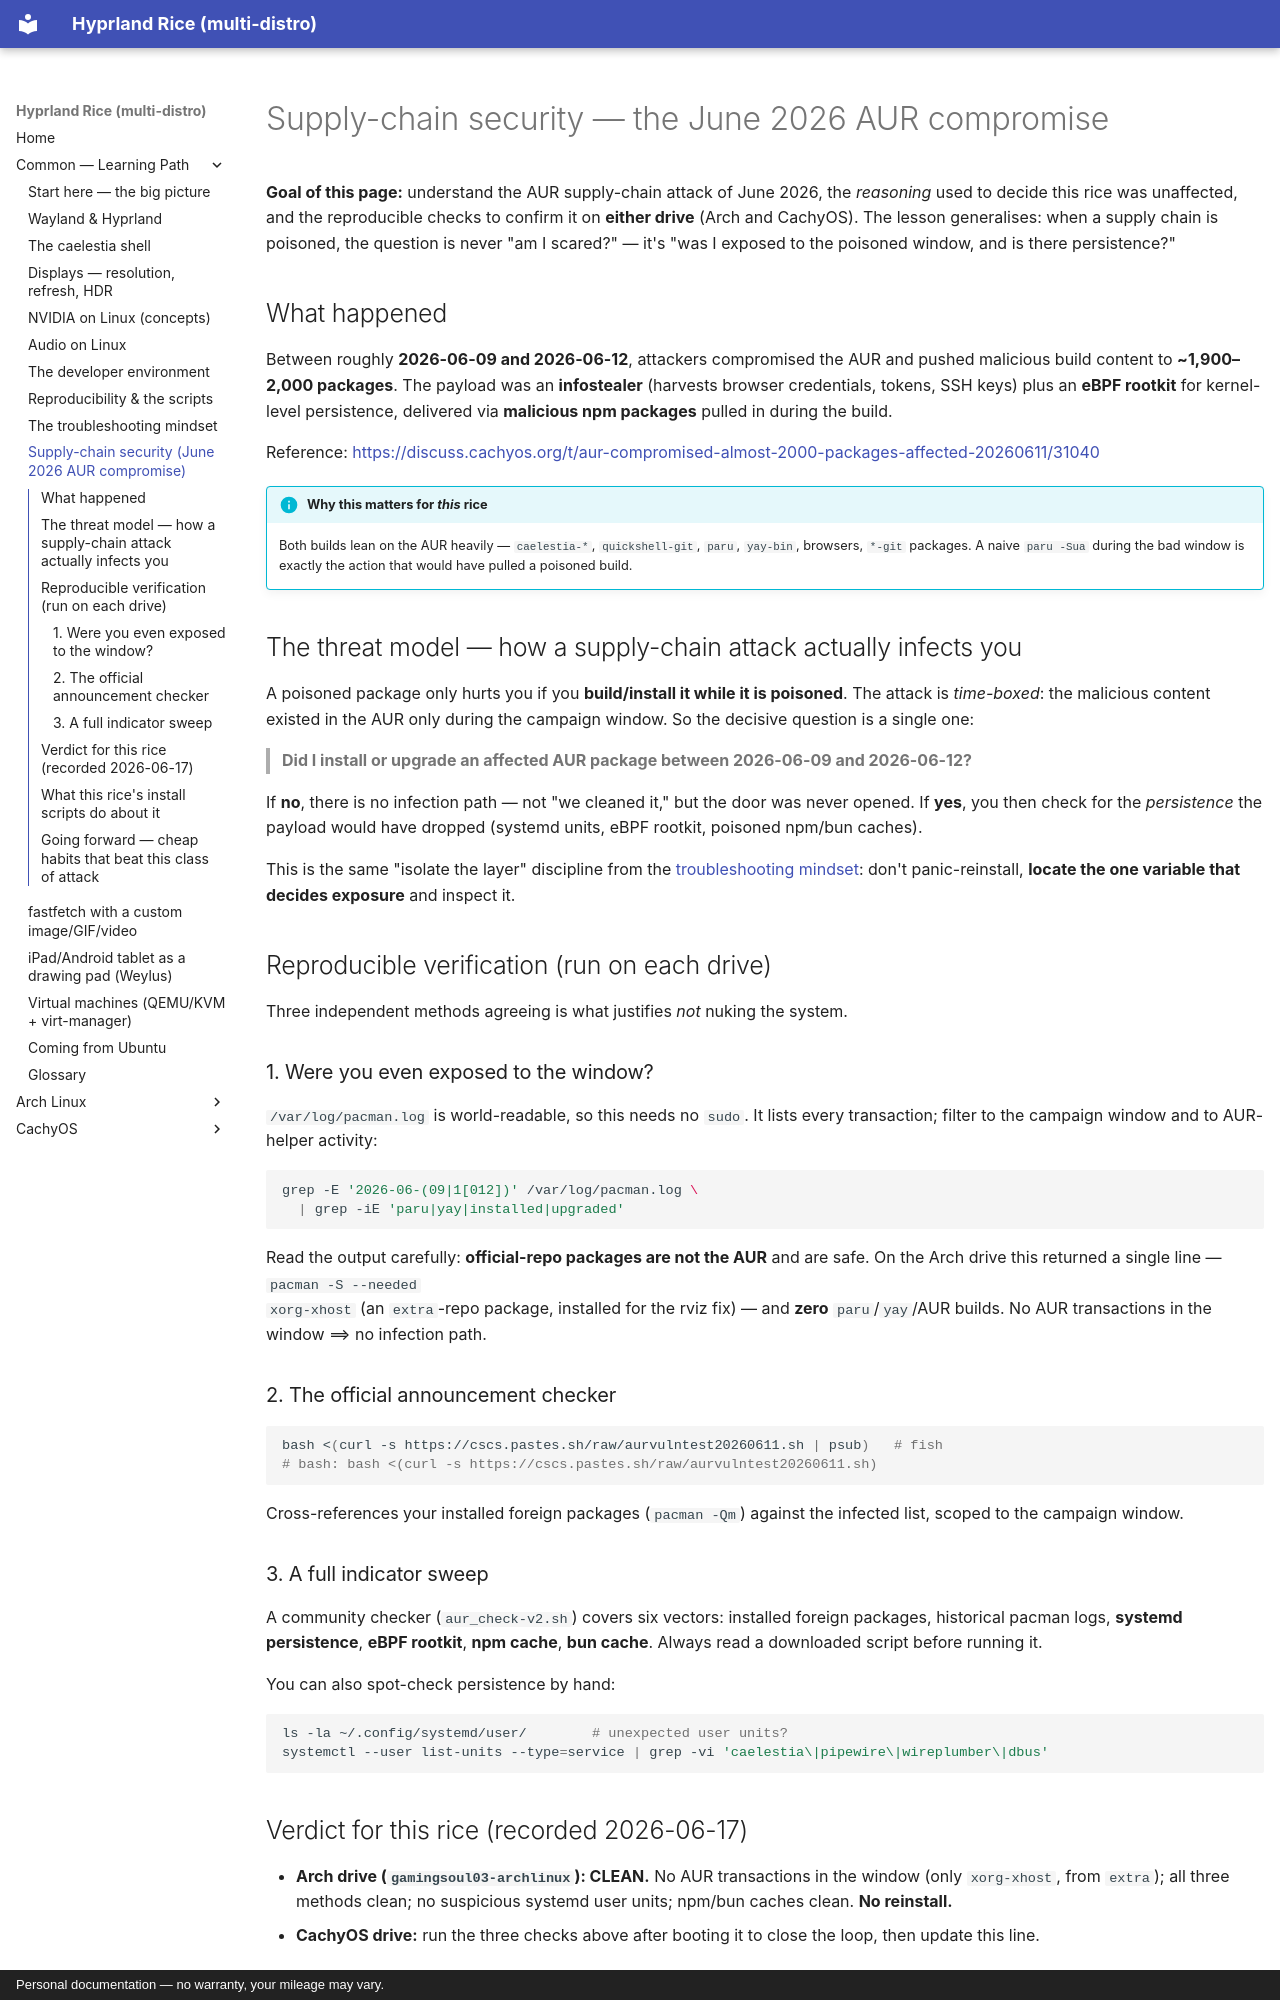

repository: glitchydreamer/hyprland-rice · page: common/aur-supply-chain-2026-06/index.html · generator: mkdocs · copyright: Personal documentation — no warranty, your mileage may vary.

# Supply-chain security — the June 2026 AUR compromise

**Goal of this page:** understand the AUR supply-chain attack of June 2026, the
*reasoning* used to decide this rice was unaffected, and the reproducible checks
to confirm it on **either drive** (Arch and CachyOS). The lesson generalises:
when a supply chain is poisoned, the question is never "am I scared?" — it's
"was I exposed to the poisoned window, and is there persistence?"

## What happened

Between roughly **2026-06-09 and 2026-06-12**, attackers compromised the AUR and
pushed malicious build content to **~1,900–2,000 packages**. The payload was an
**infostealer** (harvests browser credentials, tokens, SSH keys) plus an **eBPF
rootkit** for kernel-level persistence, delivered via **malicious npm packages**
pulled in during the build.

Reference: <https://discuss.cachyos.org/t/aur-compromised-almost-2000-packages-affected-20260611/31040>

!!! info "Why this matters for *this* rice"
    Both builds lean on the AUR heavily — `caelestia-*`, `quickshell-git`,
    `paru`, `yay-bin`, browsers, `*-git` packages. A naive `paru -Sua` during the
    bad window is exactly the action that would have pulled a poisoned build.

## The threat model — how a supply-chain attack actually infects you

A poisoned package only hurts you if you **build/install it while it is
poisoned**. The attack is *time-boxed*: the malicious content existed in the AUR
only during the campaign window. So the decisive question is a single one:

> **Did I install or upgrade an affected AUR package between 2026-06-09 and
> 2026-06-12?**

If **no**, there is no infection path — not "we cleaned it," but the door was
never opened. If **yes**, you then check for the *persistence* the payload would
have dropped (systemd units, eBPF rootkit, poisoned npm/bun caches).

This is the same "isolate the layer" discipline from the
[troubleshooting mindset](troubleshooting-mindset.md): don't panic-reinstall,
**locate the one variable that decides exposure** and inspect it.

## Reproducible verification (run on each drive)

Three independent methods agreeing is what justifies *not* nuking the system.

### 1. Were you even exposed to the window?

`/var/log/pacman.log` is world-readable, so this needs no `sudo`. It lists every
transaction; filter to the campaign window and to AUR-helper activity:

```bash
grep -E '2026-06-(09|1[012])' /var/log/pacman.log \
  | grep -iE 'paru|yay|installed|upgraded'
```

Read the output carefully: **official-repo packages are not the AUR** and are
safe. On the Arch drive this returned a single line — `pacman -S --needed
xorg-xhost` (an `extra`-repo package, installed for the rviz fix) — and **zero**
`paru`/`yay`/AUR builds. No AUR transactions in the window ⟹ no infection path.

### 2. The official announcement checker

```bash
bash <(curl -s https://cscs.pastes.sh/raw/aurvulntest20260611.sh | psub)   # fish
# bash: bash <(curl -s https://cscs.pastes.sh/raw/aurvulntest20260611.sh)
```

Cross-references your installed foreign packages (`pacman -Qm`) against the
infected list, scoped to the campaign window.

### 3. A full indicator sweep

A community checker (`aur_check-v2.sh`) covers six vectors: installed foreign
packages, historical pacman logs, **systemd persistence**, **eBPF rootkit**,
**npm cache**, **bun cache**. Always read a downloaded script before running it.

You can also spot-check persistence by hand:

```bash
ls -la ~/.config/systemd/user/        # unexpected user units?
systemctl --user list-units --type=service | grep -vi 'caelestia\|pipewire\|wireplumber\|dbus'
```
